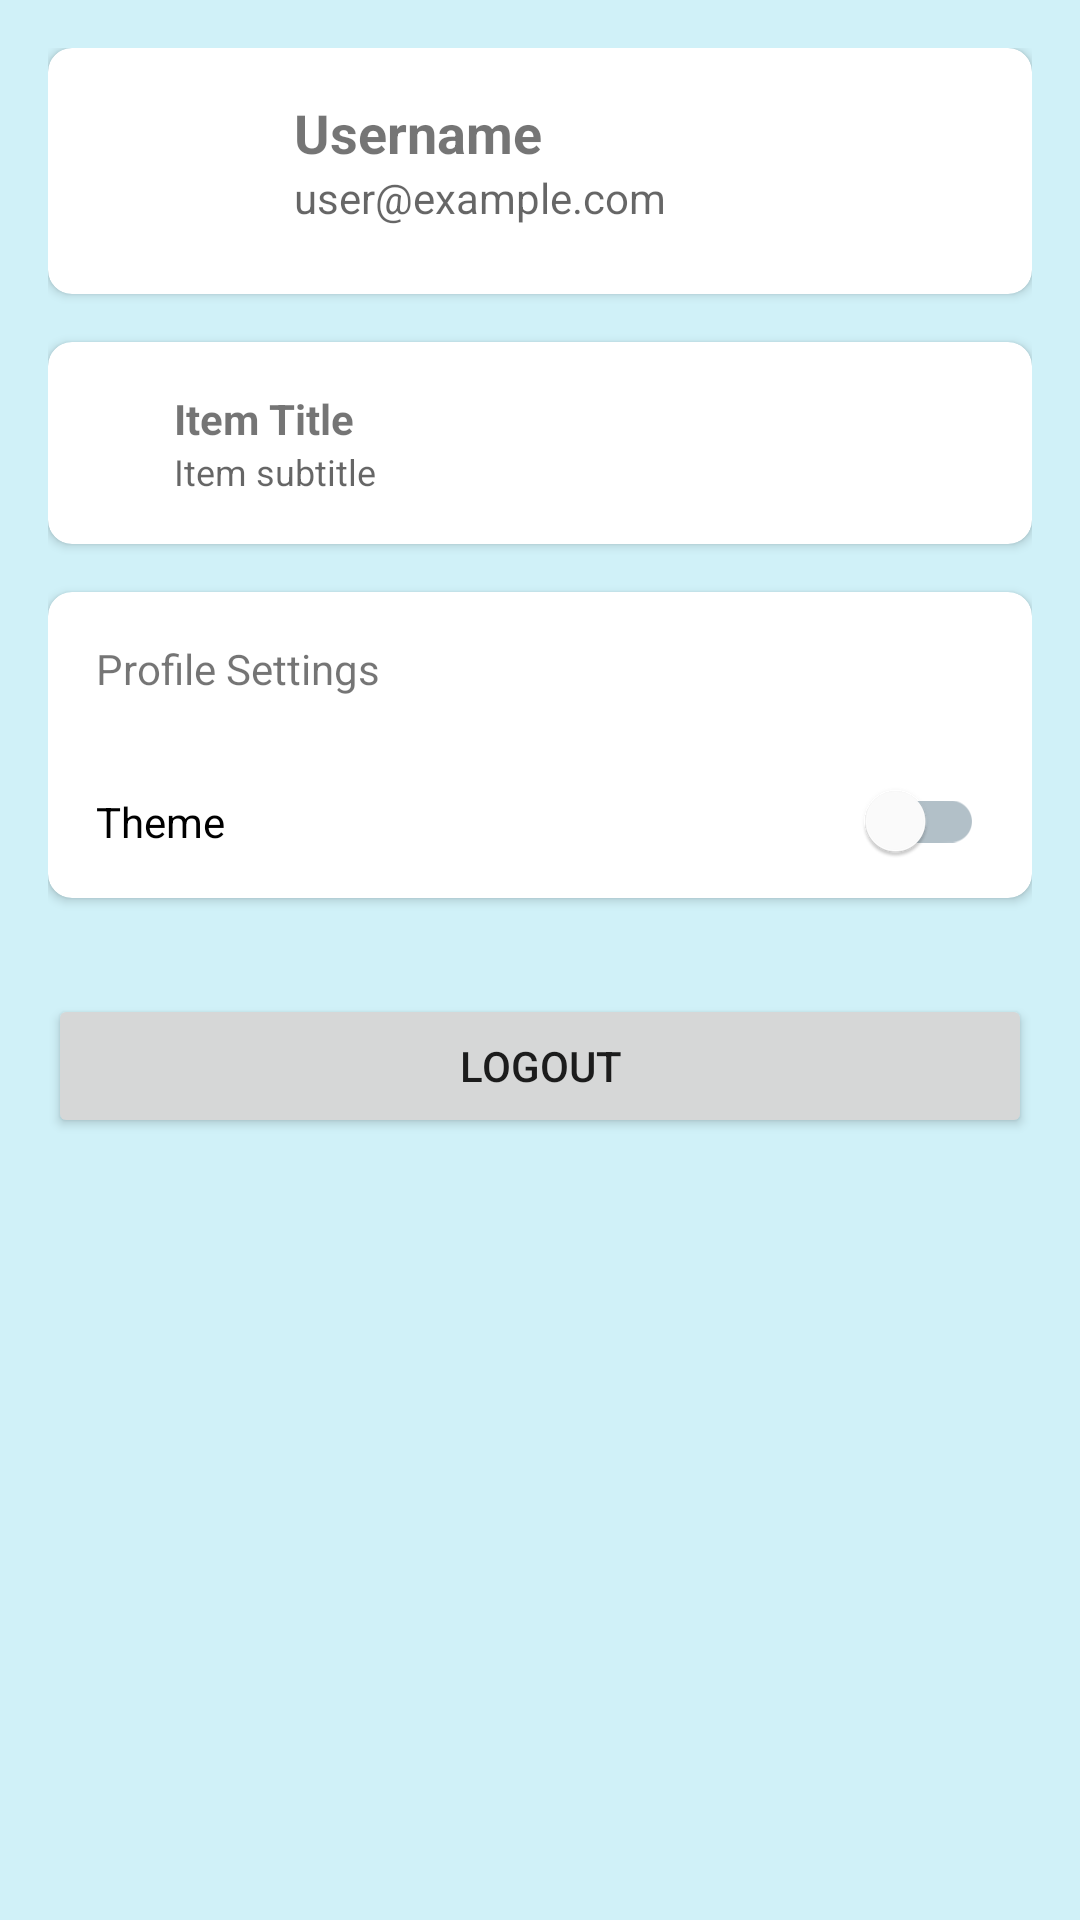

Reconstruct the res/layout file that produces this screen, plus the resources it refers to.
<!-- AndroidManifest.xml: application theme Theme.MMM -->
<!-- res/layout/fragment_menu.xml -->
<?xml version="1.0" encoding="utf-8"?>
<ScrollView xmlns:android="http://schemas.android.com/apk/res/android"
    xmlns:app="http://schemas.android.com/apk/res-auto"
    android:layout_width="match_parent"
    android:layout_height="match_parent"
    android:fillViewport="true"
    android:background="#D0F1F8">

    <LinearLayout
        android:layout_width="match_parent"
        android:layout_height="wrap_content"
        android:orientation="vertical"
        android:padding="16dp">

        
        <androidx.cardview.widget.CardView
            android:layout_width="match_parent"
            android:layout_height="wrap_content"
            android:layout_marginBottom="16dp"
            app:cardCornerRadius="8dp">

            <LinearLayout
                android:layout_width="match_parent"
                android:layout_height="wrap_content"
                android:orientation="horizontal"
                android:padding="16dp">

                <ImageView
                    android:id="@+id/profile_image"
                    android:layout_width="50dp"
                    android:layout_height="50dp"
                    android:src="@drawable/ic_people_black_24dp"
                    android:contentDescription="Profile Picture"
                    android:layout_gravity="center_vertical"
                    android:layout_marginEnd="16dp"
                    android:scaleType="centerCrop"
                    android:background="?android:attr/selectableItemBackgroundBorderless" />

                <LinearLayout
                    android:layout_width="0dp"
                    android:layout_height="wrap_content"
                    android:orientation="vertical"
                    android:layout_weight="1">

                    <TextView
                        android:id="@+id/username"
                        android:layout_width="wrap_content"
                        android:layout_height="wrap_content"
                        android:text="Username"
                        android:textStyle="bold"
                        android:textSize="18sp" />

                    <TextView
                        android:id="@+id/email"
                        android:layout_width="wrap_content"
                        android:layout_height="wrap_content"
                        android:text="user@example.com"
                        android:textSize="14sp"
                        android:textColor="?android:attr/textColorSecondary" />
                </LinearLayout>
            </LinearLayout>
        </androidx.cardview.widget.CardView>

        
        <androidx.cardview.widget.CardView
            android:layout_width="match_parent"
            android:layout_height="wrap_content"
            android:layout_marginBottom="16dp"
            app:cardCornerRadius="8dp">

            <LinearLayout
                android:layout_width="match_parent"
                android:layout_height="wrap_content"
                android:orientation="vertical">

                
                <LinearLayout
                    android:layout_width="match_parent"
                    android:layout_height="wrap_content"
                    android:padding="16dp">

                    <View
                        android:layout_width="10dp"
                        android:layout_height="10dp"
                        android:background="@drawable/ic_dashboard_black_24dp"
                        android:layout_gravity="center_vertical"
                        android:layout_marginEnd="16dp" />

                    <LinearLayout
                        android:layout_width="0dp"
                        android:layout_height="wrap_content"
                        android:orientation="vertical"
                        android:layout_weight="1">

                        <TextView
                            android:id="@+id/list_item_title"
                            android:layout_width="wrap_content"
                            android:layout_height="wrap_content"
                            android:text="Item Title"
                            android:textStyle="bold" />

                        <TextView
                            android:id="@+id/list_item_subtitle"
                            android:layout_width="wrap_content"
                            android:layout_height="wrap_content"
                            android:text="Item subtitle"
                            android:textColor="?android:attr/textColorSecondary"
                            android:textSize="12sp" />
                    </LinearLayout>
                </LinearLayout>
                
            </LinearLayout>
        </androidx.cardview.widget.CardView>

        
        <androidx.cardview.widget.CardView
            android:layout_width="match_parent"
            android:layout_height="wrap_content"
            android:layout_marginBottom="16dp"
            app:cardCornerRadius="8dp">

            <LinearLayout
                android:layout_width="match_parent"
                android:layout_height="wrap_content"
                android:orientation="vertical">

                <TextView
                    android:id="@+id/profile_settings"
                    android:layout_width="match_parent"
                    android:layout_height="wrap_content"
                    android:padding="16dp"
                    android:text="Profile Settings" />

                

                <com.google.android.material.switchmaterial.SwitchMaterial
                    android:id="@+id/theme_switch"
                    android:layout_width="match_parent"
                    android:layout_height="wrap_content"
                    android:padding="16dp"
                    android:text="Theme" />
            </LinearLayout>
        </androidx.cardview.widget.CardView>

        
        <Button
            android:id="@+id/logout_button"
            android:layout_width="match_parent"
            android:layout_height="wrap_content"
            android:text="Logout"
            android:layout_marginTop="16dp" />

    </LinearLayout>
</ScrollView>
<!-- resources referenced by this layout -->
<resources>
  <style name="Theme.MMM" parent="Theme.MaterialComponents.DayNight.NoActionBar">
          
          <item name="colorPrimary">@color/colorPrimary</item>
          <item name="colorPrimaryVariant">@color/colorPrimaryVariant</item>
          <item name="colorOnPrimary">@color/colorOnPrimary</item>
  
          
          <item name="colorSecondary">@color/colorSecondary</item>
          <item name="colorSecondaryVariant">@color/colorSecondaryVariant</item>
          <item name="colorOnSecondary">@color/colorOnSecondary</item>
  
          
          <item name="colorSurface">@color/colorSurface</item>
          <item name="colorOnSurface">@color/colorOnSurface</item>
  
          
          <item name="android:statusBarColor">?attr/colorPrimaryVariant</item>
  
      </style>
  <color name="colorPrimary">#0DA0AA</color>
  <color name="colorPrimaryVariant">#0B7A83</color>
  <color name="colorOnPrimary">#1A1A1A</color>
  <color name="colorSecondary">#B4DCE4</color>
  <color name="colorSecondaryVariant">#A1C8D1</color>
  <color name="colorOnSecondary">#113D56</color>
  <color name="colorSurface">#FFFFFF</color>
  <color name="colorOnSurface">#113D56</color>
</resources>
